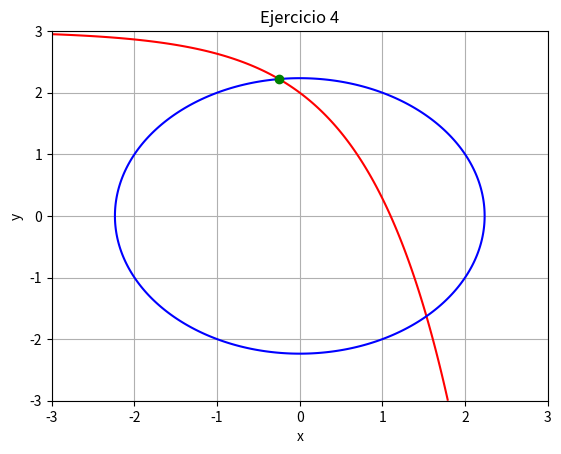

Write the Python code that produced this figure.
import numpy as np
import matplotlib.pyplot as plt
from scipy.optimize import fsolve
def ej(vars):
    x, y = vars
    return [ np.exp(x) + y - 3, x**2 + y**2 -5]
plt.show()

# Resolver 
sol = fsolve(ej, [1, 1])
print("Ejercicio 4:", sol)

#graficar
x = np.linspace(-3, 3, 400) 
y = np.linspace(-3, 3, 400) 
X, Y = np.meshgrid(x, y)

plt.contour(X, Y, np.exp(X) + Y - 3, [0], colors='r') 
plt.contour(X, Y, X**2 + Y**2 - 5,[0], colors='b') 
plt.plot(sol[0], sol[1], 'go') 
plt.title("Ejercicio 4") 
plt.xlabel("x"); 
plt.ylabel("y") 
plt.grid(True); 
plt.show()
